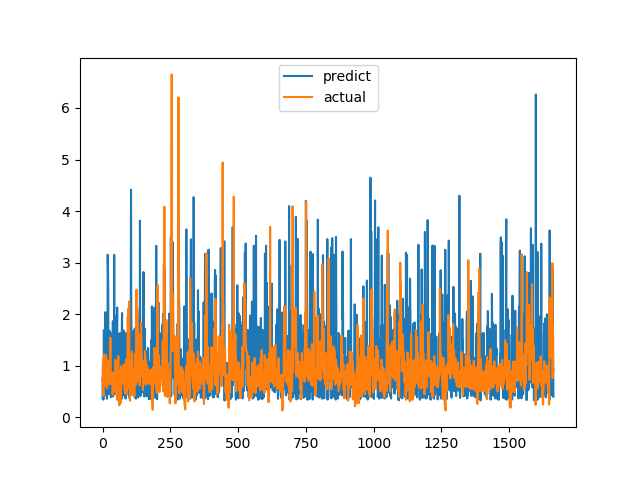

The data file committed next to this chart (first rows):
predict, actual
0.7501, 0.7094
0.3546, 1.015
0.729, 1.116
0.341, 0.4183
0.6195, 1.002
1.692, 1.219
0.6249, 1.143
0.4278, 0.6528
1.07, 0.6747
1.355, 0.601
2.039, 0.6695
0.7465, 0.6538
0.9161, 0.7814
1.372, 1.206
0.5034, 0.8469
1.111, 0.8286
0.3584, 0.6482
1.682, 0.5624
0.8387, 0.7183
3.153, 1.1
2.789, 0.9542
2.563, 0.729
0.4452, 0.6694
0.7679, 0.8631
0.6041, 0.6465
0.4524, 0.8223
1.676, 0.9236
1.008, 0.8301
0.797, 1.067
1.009, 1.546
0.5977, 0.6827
0.3906, 0.6386
0.8562, 0.6464
0.9949, 0.6881
0.9565, 0.7274
1.624, 0.65
0.8063, 0.8694
0.6277, 0.4409
1.863, 0.4519
0.4036, 0.7575
0.7558, 0.4952
0.8105, 0.6851
0.8444, 0.7244
3.151, 0.8654
0.7521, 0.74
0.4494, 0.8071
0.7522, 0.8204
1.958, 1.114
0.8255, 1.109
0.5173, 0.4751
0.6971, 1.039
1.658, 0.9458
1.579, 0.7878
1.624, 0.3505
2.129, 0.9368
0.3409, 0.9868
0.7571, 0.647
0.6102, 1.03
0.9989, 1.187
0.4662, 0.9329
... 1,604 more rows
